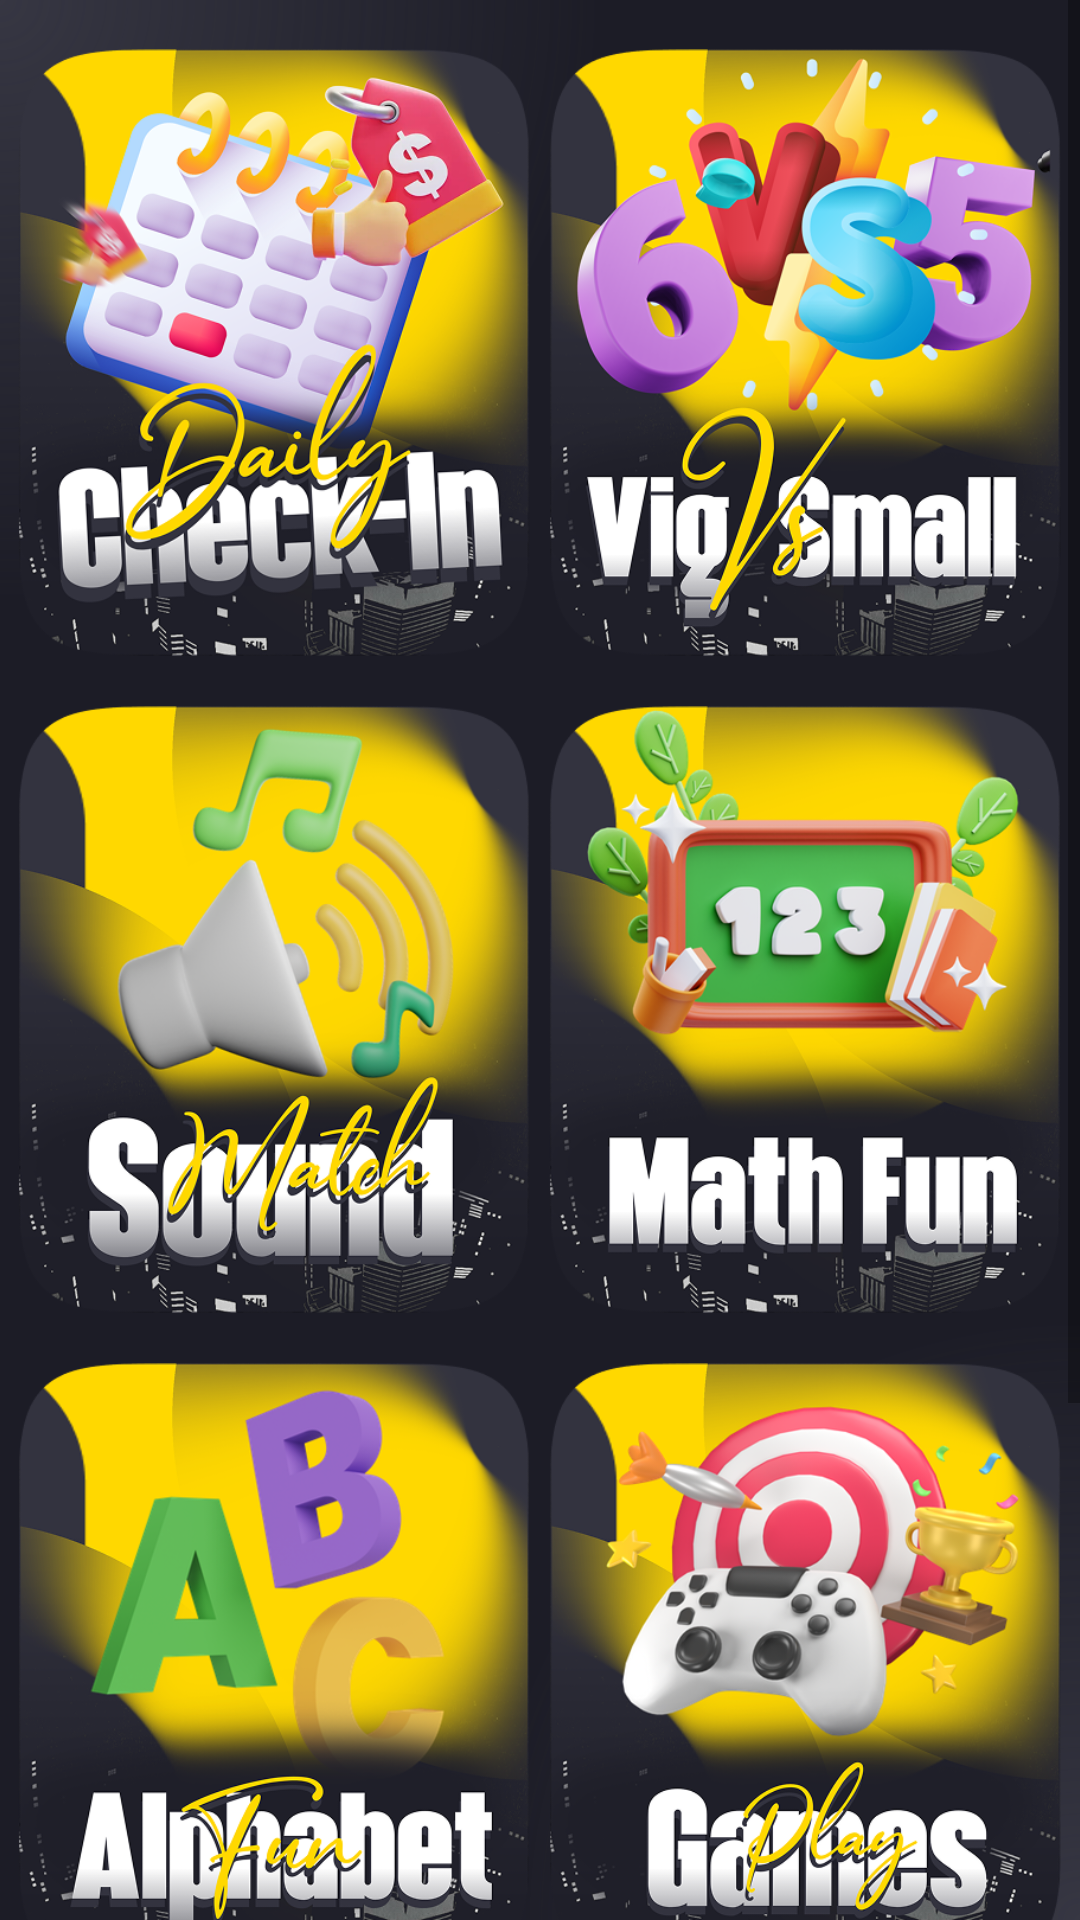

Reconstruct the res/layout file that produces this screen, plus the resources it refers to.
<!-- AndroidManifest.xml: application theme Theme.FunMate -->
<!-- res/layout/fragment_home.xml -->
<?xml version="1.0" encoding="utf-8"?>
<androidx.constraintlayout.widget.ConstraintLayout xmlns:android="http://schemas.android.com/apk/res/android"
    xmlns:app="http://schemas.android.com/apk/res-auto"
    xmlns:tools="http://schemas.android.com/tools"
    android:layout_width="match_parent"
    android:layout_height="match_parent"
    android:background="@drawable/background_screen"
    tools:context=".fragment.HomeFragment">

    <ScrollView
        android:layout_width="match_parent"
        android:layout_height="0dp"
        app:layout_constraintBottom_toBottomOf="parent"
        app:layout_constraintEnd_toEndOf="parent"
        app:layout_constraintStart_toStartOf="parent"
        app:layout_constraintTop_toTopOf="parent">

        <androidx.constraintlayout.widget.ConstraintLayout
            android:layout_width="match_parent"
            android:layout_height="match_parent">


            <ImageView
                android:id="@+id/check_in"
                android:layout_width="171dp"
                android:layout_height="203dp"
                android:clickable="true"
                android:layout_marginTop="16dp"
                android:focusable="true"
                app:layout_constraintEnd_toStartOf="@+id/vig_small"
                app:layout_constraintHorizontal_bias="0.5"
                app:layout_constraintStart_toStartOf="parent"
                app:layout_constraintTop_toTopOf="parent"
                app:srcCompat="@drawable/checkin" />

            <ImageView
                android:id="@+id/vig_small"
                android:layout_width="171dp"
                android:layout_height="203dp"
                android:clickable="true"
                android:focusable="true"
                app:layout_constraintBottom_toBottomOf="@+id/check_in"
                app:layout_constraintEnd_toEndOf="parent"
                app:layout_constraintHorizontal_bias="0.5"
                app:layout_constraintStart_toEndOf="@+id/check_in"
                app:srcCompat="@drawable/vigsmall" />

            <ImageView
                android:id="@+id/sound"
                android:layout_width="171dp"
                android:layout_height="203dp"
                android:layout_marginTop="16dp"
                app:layout_constraintEnd_toStartOf="@+id/math_fun"
                app:layout_constraintHorizontal_bias="0.5"
                app:layout_constraintStart_toStartOf="parent"
                app:layout_constraintTop_toBottomOf="@+id/check_in"
                app:srcCompat="@drawable/soundd" />

            <ImageView
                android:id="@+id/math_fun"
                android:layout_width="171dp"
                android:layout_height="203dp"
                app:layout_constraintBottom_toBottomOf="@+id/sound"
                app:layout_constraintEnd_toEndOf="parent"
                app:layout_constraintHorizontal_bias="0.5"
                app:layout_constraintStart_toEndOf="@+id/sound"
                app:srcCompat="@drawable/maths" />

            <ImageView
                android:id="@+id/alphabet"
                android:layout_width="171dp"
                android:layout_height="203dp"
                android:layout_marginTop="16dp"
                app:layout_constraintEnd_toStartOf="@+id/games"
                app:layout_constraintHorizontal_bias="0.5"
                app:layout_constraintStart_toStartOf="parent"
                app:layout_constraintTop_toBottomOf="@+id/sound"
                app:srcCompat="@drawable/alphabets" />

            <ImageView
                android:id="@+id/games"
                android:layout_width="171dp"
                android:layout_height="203dp"
                app:layout_constraintBottom_toBottomOf="@+id/alphabet"
                app:layout_constraintEnd_toEndOf="parent"
                app:layout_constraintHorizontal_bias="0.5"
                app:layout_constraintStart_toEndOf="@+id/alphabet"
                app:srcCompat="@drawable/game" />

            <ImageView
                android:id="@+id/invite"
                android:layout_width="171dp"
                android:layout_height="203dp"
                android:layout_marginTop="16dp"
                app:layout_constraintEnd_toStartOf="@+id/promo"
                app:layout_constraintHorizontal_bias="0.5"
                app:layout_constraintStart_toStartOf="parent"
                app:layout_constraintTop_toBottomOf="@+id/alphabet"
                app:srcCompat="@drawable/inviite" />

            <ImageView
                android:id="@+id/promo"
                android:layout_width="171dp"
                android:layout_height="203dp"
                app:layout_constraintBottom_toBottomOf="@+id/invite"
                app:layout_constraintEnd_toEndOf="parent"
                app:layout_constraintHorizontal_bias="0.5"
                app:layout_constraintStart_toEndOf="@+id/invite"
                app:srcCompat="@drawable/promo_code" />


        </androidx.constraintlayout.widget.ConstraintLayout>
    </ScrollView>

</androidx.constraintlayout.widget.ConstraintLayout>
<!-- resources referenced by this layout -->
<resources>
  <!-- drawable alphabets: png bitmap (drawable, 164673 bytes) -->
  <!-- drawable background_screen (drawable) -->
  <?xml version="1.0" encoding="utf-8"?>
  
  <layer-list xmlns:android="http://schemas.android.com/apk/res/android">
  
      <item>
          <color android:color="#1c1c26"/>
      </item>
  
      <item android:left="0dp" android:top="0dp">
          <shape android:shape="rectangle">
              <gradient
                  android:type="radial"
                  android:gradientRadius="200dp"
                  android:centerX="0"
                  android:centerY="0"
                  android:startColor="#363642"/>
          </shape>
      </item>
  
      <item android:left="0dp" android:top="0dp">
          <shape android:shape="rectangle">
              <gradient
                  android:type="radial"
                  android:gradientRadius="200dp"
                  android:centerX="1"
                  android:centerY="1"
                  android:startColor="#363642" />
          </shape>
      </item>
  
  </layer-list>
  <!-- drawable checkin: png bitmap (drawable, 247871 bytes) -->
  <!-- drawable game: png bitmap (drawable, 218703 bytes) -->
  <!-- drawable inviite: png bitmap (drawable, 218033 bytes) -->
  <!-- drawable maths: png bitmap (drawable, 197601 bytes) -->
  <!-- drawable promo_code: png bitmap (drawable, 240021 bytes) -->
  <!-- drawable soundd: png bitmap (drawable, 190812 bytes) -->
  <!-- drawable vigsmall: png bitmap (drawable, 206562 bytes) -->
  <style name="Theme.FunMate" parent="Theme.AppCompat.DayNight.NoActionBar" />
</resources>
